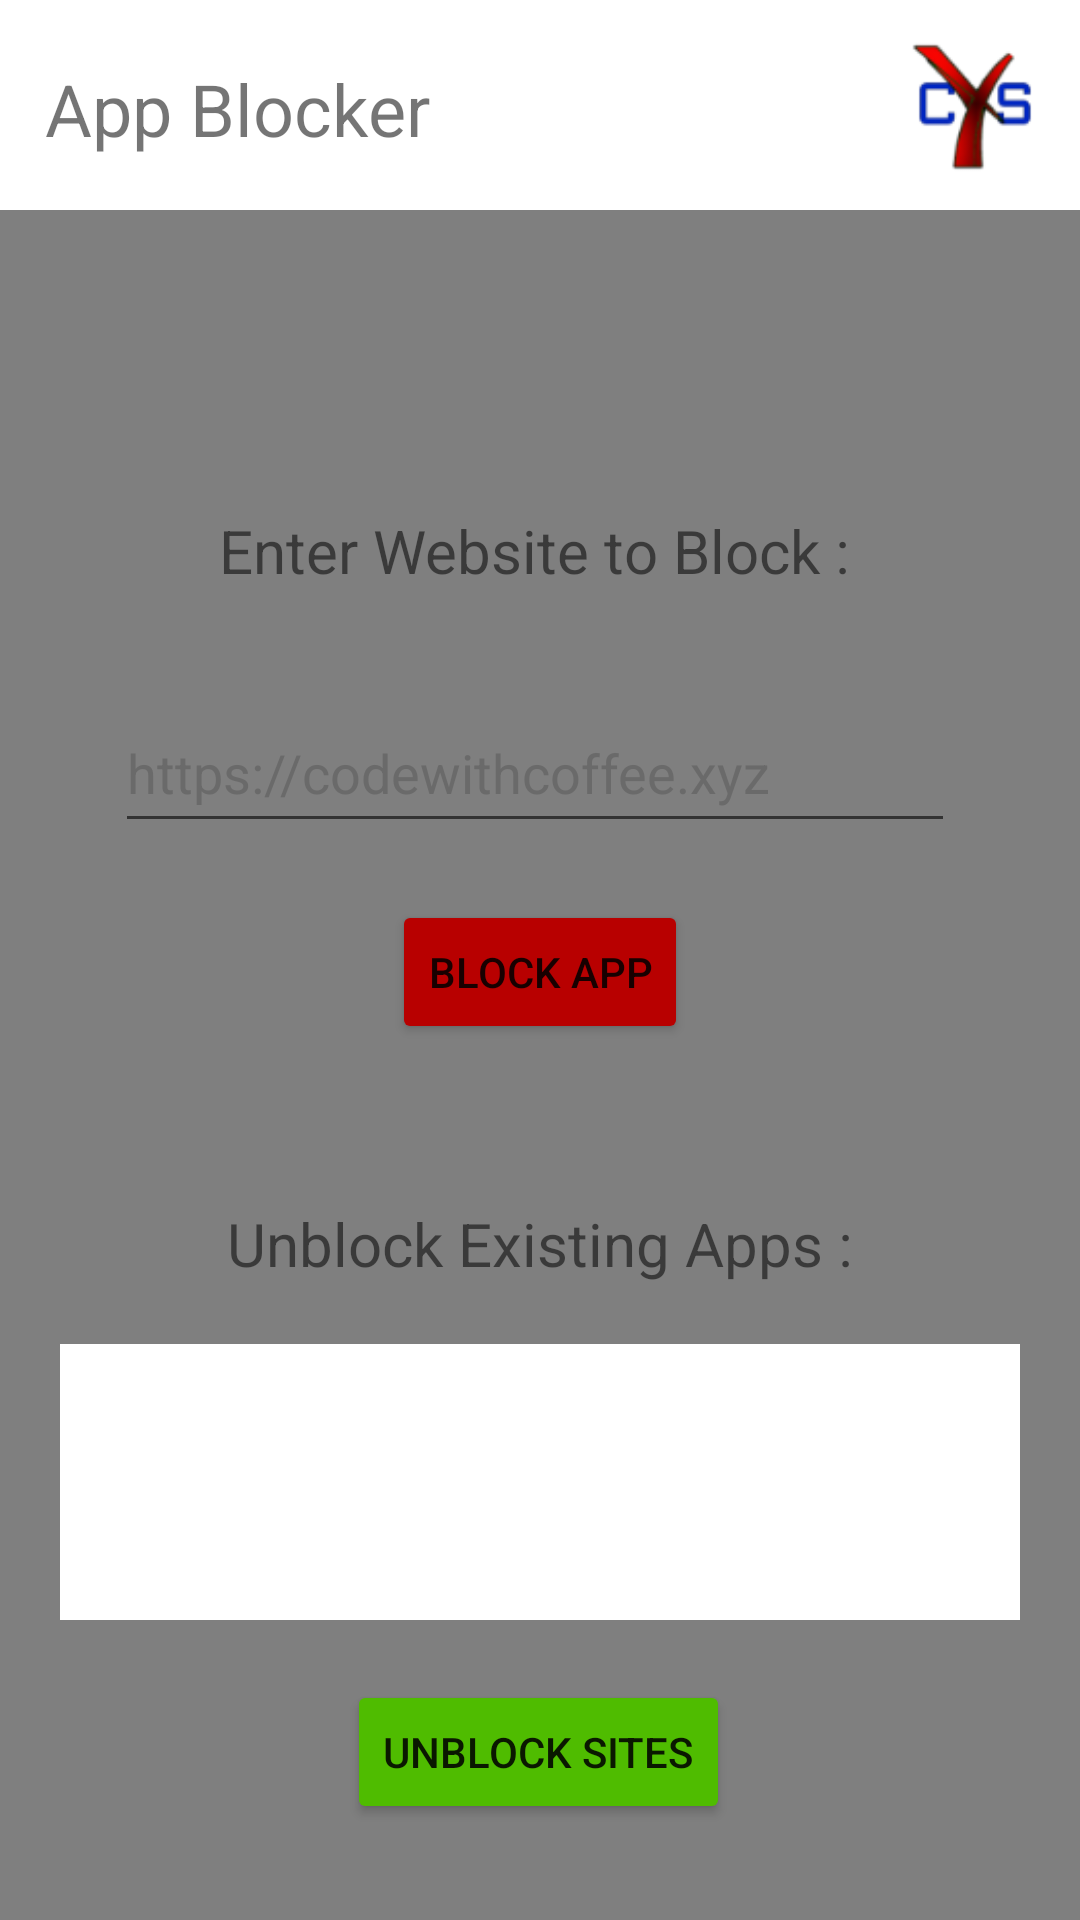

This screen was rendered from an Android layout file. Write that file and the resources it references.
<!-- AndroidManifest.xml: application theme Theme.Sign_up -->
<!-- res/layout/activity_app_blocking.xml -->
<?xml version="1.0" encoding="utf-8"?>
<androidx.constraintlayout.widget.ConstraintLayout xmlns:android="http://schemas.android.com/apk/res/android"
    xmlns:app="http://schemas.android.com/apk/res-auto"
    xmlns:tools="http://schemas.android.com/tools"
    android:layout_width="match_parent"
    android:layout_height="match_parent"
    tools:context="xyz.codewithcoffee.cyc_app.LogInPage"
    android:background="@drawable/home_back">

    <ImageView
        android:id="@+id/cyclogo"
        android:layout_width="70dp"
        android:layout_height="70dp"
        app:layout_constraintEnd_toEndOf="parent"
        app:layout_constraintTop_toTopOf="parent"
        app:srcCompat="@drawable/cyc_logo" />

    <TextView
        android:id="@+id/wblock_title"
        android:layout_width="wrap_content"
        android:layout_height="wrap_content"
        android:layout_marginStart="15dp"
        android:layout_marginLeft="15dp"
        android:layout_marginTop="20dp"
        android:text="App Blocker"
        android:textSize="24sp"
        app:layout_constraintStart_toStartOf="parent"
        app:layout_constraintTop_toTopOf="parent" />

    <ImageView
        android:id="@+id/bl_bg"
        android:layout_width="match_parent"
        android:layout_height="0dp"
        app:layout_constraintBottom_toBottomOf="parent"
        app:layout_constraintEnd_toEndOf="parent"
        app:layout_constraintHorizontal_bias="0.0"
        app:layout_constraintStart_toStartOf="parent"
        app:layout_constraintTop_toBottomOf="@+id/cyclogo"
        app:layout_constraintVertical_bias="0.0"
        app:srcCompat="@android:drawable/screen_background_dark_transparent" />

    <ImageView
        android:id="@+id/input_web"
        android:layout_width="353dp"
        android:layout_height="52dp"
        android:layout_marginTop="20dp"
        app:layout_constraintEnd_toEndOf="parent"
        app:layout_constraintHorizontal_bias="0.495"
        app:layout_constraintStart_toStartOf="parent"
        app:layout_constraintTop_toBottomOf="@+id/enter_site"
        app:srcCompat="@drawable/ic_email_rectangle"
        tools:ignore="VectorDrawableCompat" />

    <TextView
        android:id="@+id/enter_site"
        android:layout_width="214dp"
        android:layout_height="38dp"
        android:layout_marginTop="100dp"
        android:text="Enter Website to Block :"
        android:textSize="20sp"
        app:layout_constraintEnd_toEndOf="parent"
        app:layout_constraintStart_toStartOf="parent"
        app:layout_constraintTop_toTopOf="@+id/bl_bg" />

    <EditText
        android:id="@+id/edit_site_name"
        android:layout_width="280dp"
        android:layout_height="50dp"
        android:layout_marginStart="35dp"
        android:layout_marginLeft="35dp"
        android:layout_marginTop="3dp"
        android:ems="10"
        android:textColor="#000000"
        android:textColorHint="#DA676767"
        android:hint="https://codewithcoffee.xyz"
        android:inputType="textPersonName"
        app:layout_constraintStart_toStartOf="@+id/input_web"
        app:layout_constraintTop_toTopOf="@+id/input_web" />

    <Button
        android:id="@+id/App_block_butt"
        android:layout_width="wrap_content"
        android:layout_height="wrap_content"
        android:layout_marginTop="20dp"
        android:text="Block App"
        app:backgroundTint="#B80000"
        app:layout_constraintEnd_toEndOf="parent"
        app:layout_constraintStart_toStartOf="parent"
        app:layout_constraintTop_toBottomOf="@+id/input_web" />


    <TextView
        android:id="@+id/unblock_site"
        android:layout_width="wrap_content"
        android:layout_height="wrap_content"
        android:layout_marginBottom="20dp"
        android:text="Unblock Existing Apps :"
        android:textSize="20sp"
        app:layout_constraintBottom_toTopOf="@+id/constraintLayout"
        app:layout_constraintEnd_toEndOf="parent"
        app:layout_constraintStart_toStartOf="parent" />

    <Button
        android:id="@+id/unblock_butt"
        android:layout_width="wrap_content"
        android:layout_height="wrap_content"
        android:layout_marginTop="20dp"
        android:text="Unblock Sites"
        app:backgroundTint="#4FBC00"
        app:layout_constraintEnd_toEndOf="parent"
        app:layout_constraintHorizontal_bias="0.498"
        app:layout_constraintStart_toStartOf="parent"
        app:layout_constraintTop_toBottomOf="@+id/constraintLayout" />

    <androidx.constraintlayout.widget.ConstraintLayout
        android:id="@+id/constraintLayout"
        android:layout_width="0dp"
        android:layout_height="0dp"
        android:layout_marginStart="20dp"
        android:layout_marginLeft="20dp"
        android:layout_marginTop="100dp"
        android:layout_marginEnd="20dp"
        android:layout_marginRight="20dp"
        android:layout_marginBottom="100dp"
        app:layout_constraintBottom_toBottomOf="@+id/bl_bg"
        app:layout_constraintEnd_toEndOf="parent"
        app:layout_constraintStart_toStartOf="parent"
        app:layout_constraintTop_toBottomOf="@+id/App_block_butt">

        <ImageView
            android:id="@+id/white_bg"
            android:layout_width="match_parent"
            android:layout_height="match_parent"
            app:layout_constraintStart_toStartOf="parent"
            app:layout_constraintTop_toTopOf="parent"
            app:srcCompat="@android:drawable/screen_background_light" />

        <ListView
            android:id="@+id/blocked_sites"
            android:layout_width="match_parent"
            android:layout_height="match_parent"
            app:layout_constraintStart_toStartOf="parent"
            app:layout_constraintTop_toTopOf="parent" />
    </androidx.constraintlayout.widget.ConstraintLayout>

</androidx.constraintlayout.widget.ConstraintLayout>
<!-- resources referenced by this layout -->
<resources>
  <!-- drawable cyc_logo: png bitmap (drawable-hdpi, 2408 bytes) -->
  <style name="Theme.Sign_up" parent="Theme.MaterialComponents.DayNight.NoActionBar">
          
          <item name="colorPrimary">@color/purple_500</item>
          <item name="colorPrimaryVariant">@color/purple_700</item>
          <item name="colorOnPrimary">@color/white</item>
          
          <item name="colorSecondary">@color/teal_200</item>
          <item name="colorSecondaryVariant">@color/teal_700</item>
          <item name="colorOnSecondary">@color/black</item>
          
          <item name="android:statusBarColor" tools:targetApi="l">?attr/colorPrimaryVariant</item>
          
      </style>
  <color name="purple_500">#FF6200EE</color>
  <color name="purple_700">#FF3700B3</color>
  <color name="white">#FFFFFFFF</color>
  <color name="teal_200">#FF03DAC5</color>
  <color name="teal_700">#FF018786</color>
  <color name="black">#FF000000</color>
</resources>
